The GitHub repository Xinyu-Zhang/499_Project contains a labelled image folder "dataset" with 8 categories: Atripla, Cymbalta, Epzicom, Lexapro, Prezista, Tivicay, Truvada, Truvada Cymbalta. Examples follow, each with its label.

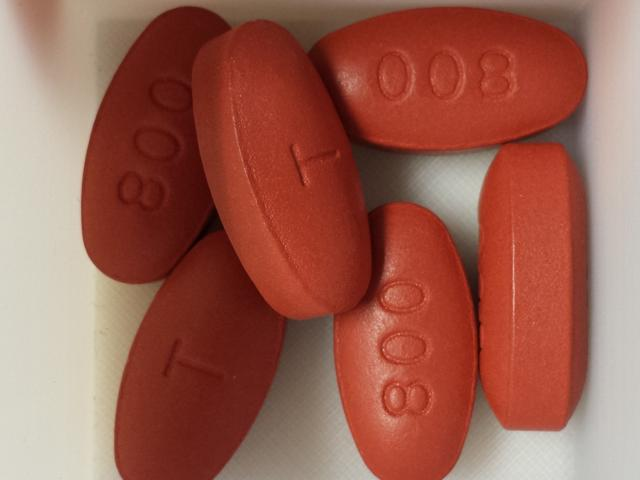
Label: Prezista

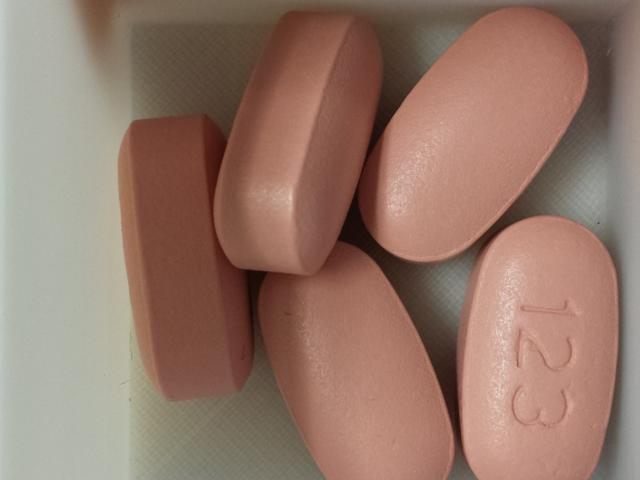
Label: Atripla

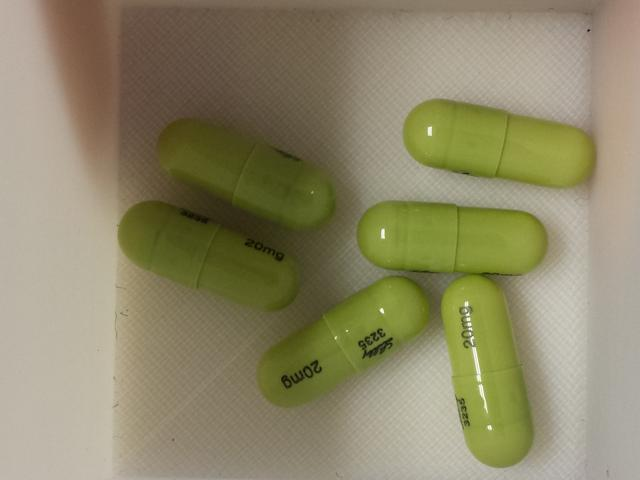
Label: Cymbalta

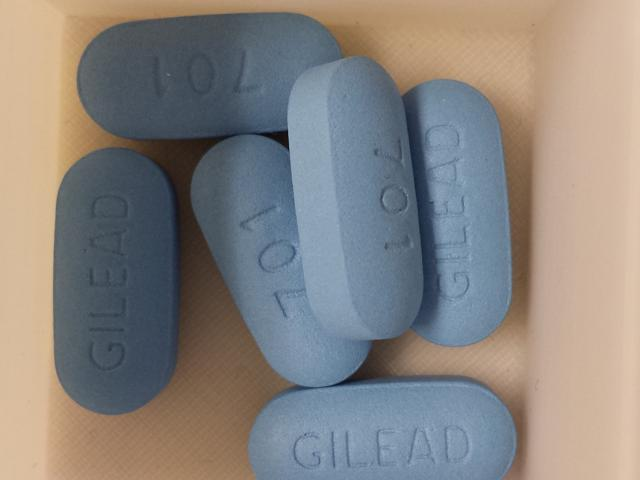
Label: Truvada

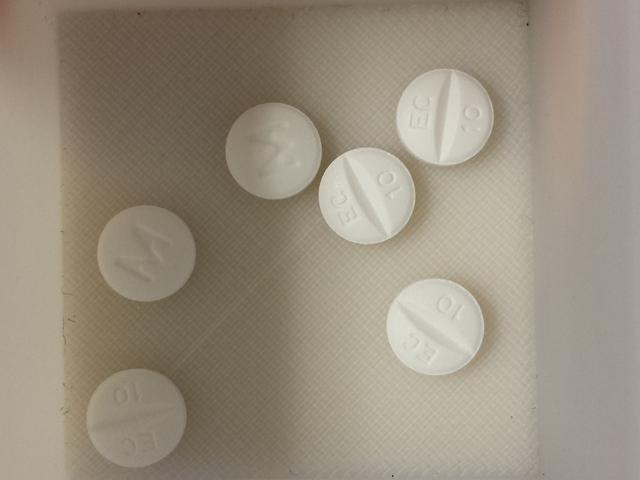
Label: Lexapro

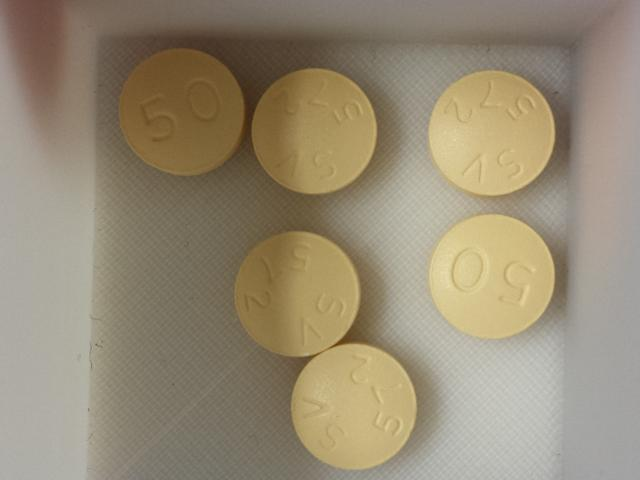
Label: Tivicay
